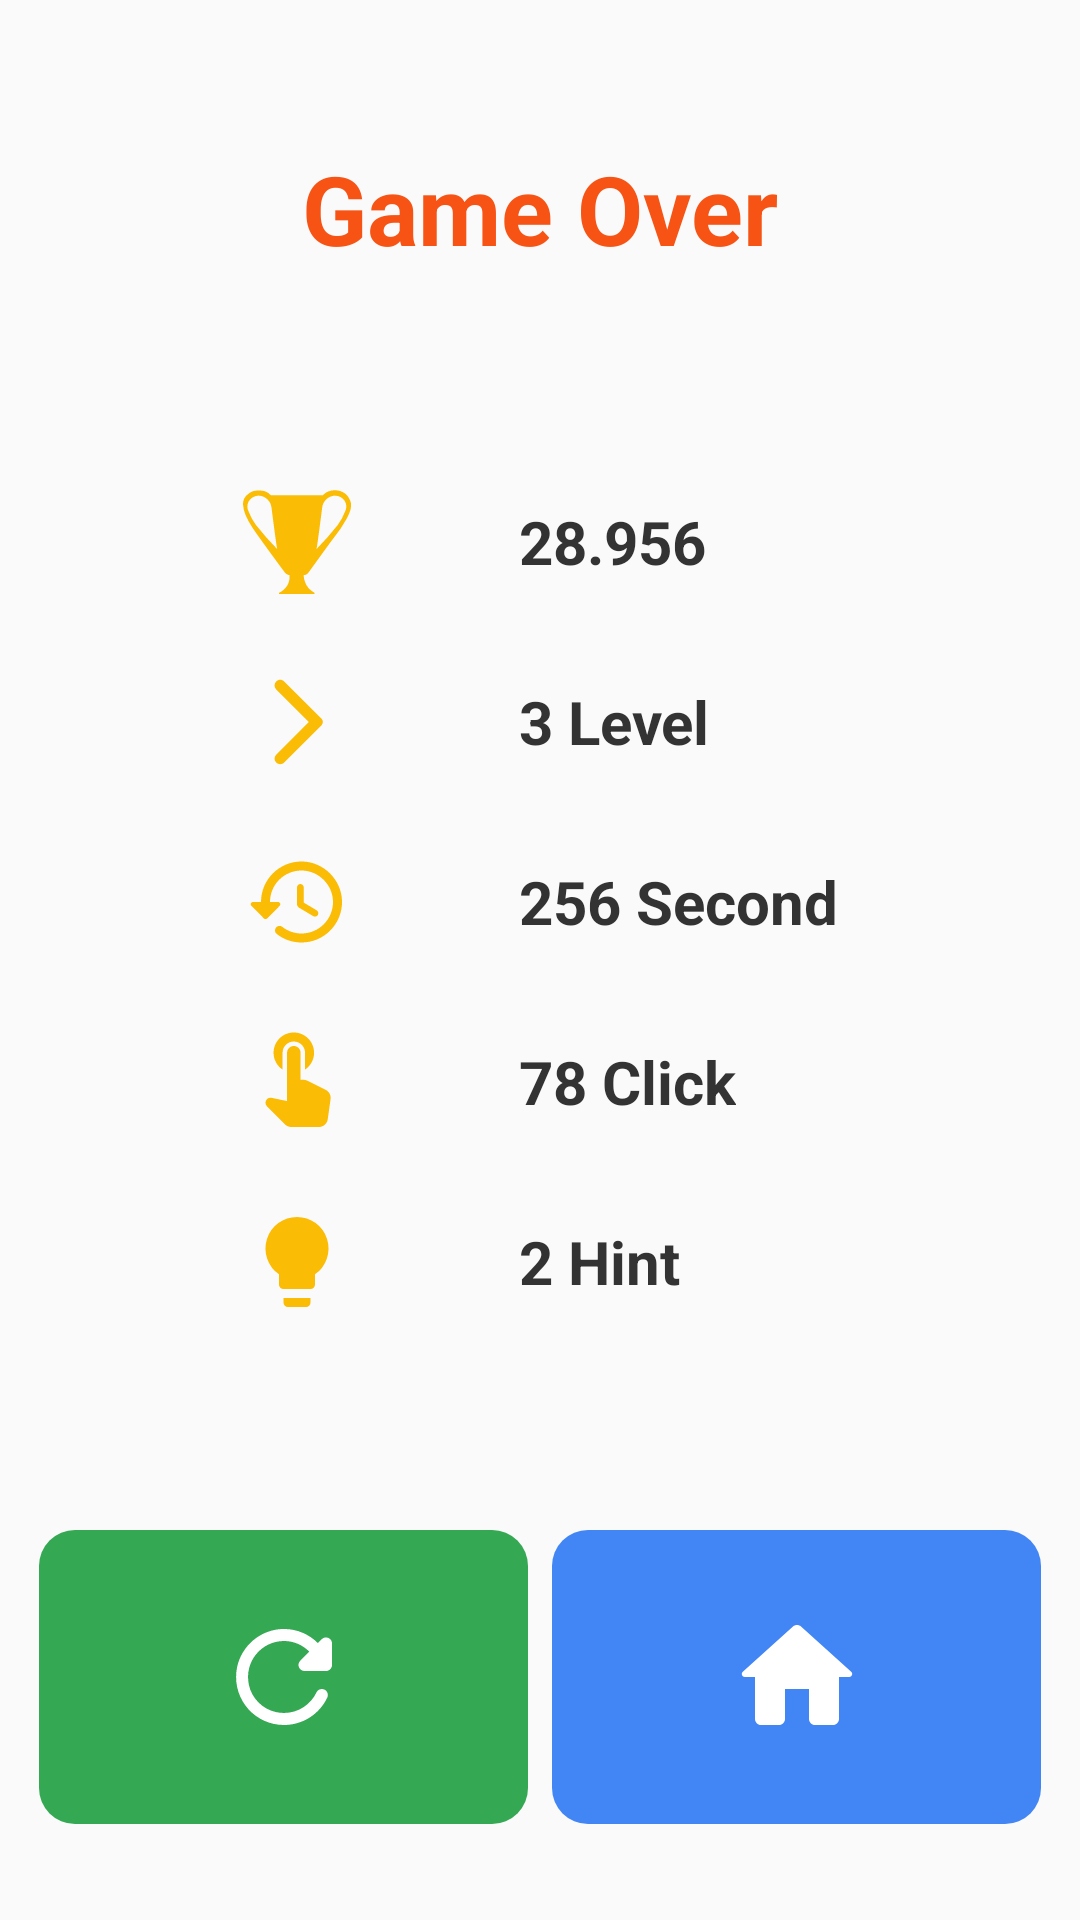

Here is an Android app screen rendered from its layout file. Give the layout XML and the strings, colors and styles it references.
<!-- AndroidManifest.xml: application theme AppTheme -->
<!-- res/layout/fragment_gameover.xml -->
<?xml version="1.0" encoding="utf-8"?>

<androidx.constraintlayout.widget.ConstraintLayout xmlns:android="http://schemas.android.com/apk/res/android"
    xmlns:app="http://schemas.android.com/apk/res-auto"
    xmlns:tools="http://schemas.android.com/tools"
    android:layout_width="match_parent"
    android:layout_height="match_parent"
    tools:context=".GameOverFragment">

    <TextView
        android:id="@+id/go"
        android:textSize="32sp"
        android:textStyle="bold"
        android:layout_marginTop="48dp"
        android:textColor="#F65314"
        app:layout_constraintStart_toStartOf="parent"
        app:layout_constraintEnd_toEndOf="parent"
        app:layout_constraintTop_toTopOf="parent"
        android:text="@string/gameover"
        android:layout_width="wrap_content"
        android:layout_height="wrap_content" />

    <LinearLayout
        android:layout_margin="32dp"
        android:orientation="vertical"
        app:layout_constraintStart_toStartOf="parent"
        app:layout_constraintEnd_toEndOf="parent"
        app:layout_constraintTop_toBottomOf="@+id/go"
        app:layout_constraintBottom_toTopOf="@id/goactions"
        android:layout_width="wrap_content"
        android:layout_height="wrap_content">

        <LinearLayout
            android:orientation="horizontal"
            android:layout_width="wrap_content"
            android:layout_height="wrap_content">

            <ImageView
                android:src="@drawable/cup"
                android:layout_width="36dp"
                android:layout_height="36dp" />

            <TextView
                android:textSize="20sp"
                android:textColor="#333333"
                android:layout_gravity="center_vertical"
                android:id="@+id/goscore"
                android:textStyle="bold"
                android:layout_marginStart="56dp"
                android:text="28.956"
                android:layout_width="wrap_content"
                android:layout_height="wrap_content" />
        </LinearLayout>

        <LinearLayout
            android:layout_marginTop="24dp"
            android:orientation="horizontal"
            android:layout_width="wrap_content"
            android:layout_height="wrap_content">

            <ImageView
                android:src="@drawable/level"
                android:layout_width="36dp"
                android:layout_height="36dp" />

            <TextView
                android:textSize="20sp"
                android:textColor="#333333"
                android:layout_gravity="center_vertical"
                android:id="@+id/golevel"
                android:textStyle="bold"
                android:layout_marginStart="56dp"
                android:text="3 Level"
                android:layout_width="wrap_content"
                android:layout_height="wrap_content" />
        </LinearLayout>

        <LinearLayout
            android:layout_marginTop="24dp"
            android:orientation="horizontal"
            android:layout_width="wrap_content"
            android:layout_height="wrap_content">

            <ImageView
                android:src="@drawable/time"
                android:layout_width="36dp"
                android:layout_height="36dp" />

            <TextView
                android:textSize="20sp"
                android:textColor="#333333"
                android:layout_gravity="center_vertical"
                android:id="@+id/gotime"
                android:textStyle="bold"
                android:layout_marginStart="56dp"
                android:text="256 Second"
                android:layout_width="wrap_content"
                android:layout_height="wrap_content" />
        </LinearLayout>

        <LinearLayout
            android:layout_marginTop="24dp"
            android:orientation="horizontal"
            android:layout_width="wrap_content"
            android:layout_height="wrap_content">

            <ImageView
                android:src="@drawable/touch"
                android:layout_width="36dp"
                android:layout_height="36dp" />

            <TextView
                android:textSize="20sp"
                android:textColor="#333333"
                android:layout_gravity="center_vertical"
                android:id="@+id/goclick"
                android:textStyle="bold"
                android:layout_marginStart="56dp"
                android:text="78 Click"
                android:layout_width="wrap_content"
                android:layout_height="wrap_content" />
        </LinearLayout>

        <LinearLayout
            android:layout_marginTop="24dp"
            android:orientation="horizontal"
            android:layout_width="wrap_content"
            android:layout_height="wrap_content">

            <ImageView
                android:src="@drawable/hint_main"
                android:layout_width="36dp"
                android:layout_height="36dp"
                app:tint="#FBBC05" />

            <TextView
                android:textSize="20sp"
                android:textColor="#333333"
                android:layout_gravity="center_vertical"
                android:id="@+id/gohint"
                android:textStyle="bold"
                android:layout_marginStart="56dp"
                android:text="2 Hint"
                android:layout_width="wrap_content"
                android:layout_height="wrap_content" />
        </LinearLayout>
    </LinearLayout>

    <androidx.constraintlayout.widget.ConstraintLayout
        android:id="@+id/goactions"
        android:layout_marginBottom="32dp"
        app:layout_constraintBottom_toBottomOf="parent"
        app:layout_constraintStart_toStartOf="parent"
        app:layout_constraintEnd_toEndOf="parent"
        android:layout_width="wrap_content"
        android:layout_height="wrap_content">

        <ImageButton
            android:id="@+id/restart"
            style="?android:attr/borderlessButtonStyle"
            android:layout_width="163dp"
            android:layout_height="98dp"
            android:background="@drawable/main_buttons"
            android:backgroundTint="#34A853"
            android:src="@drawable/restart"
            app:layout_constraintBottom_toBottomOf="parent"
            app:layout_constraintEnd_toStartOf="@id/home" />

        <ImageButton
            android:id="@+id/home"
            style="?android:attr/borderlessButtonStyle"
            android:layout_width="163dp"
            android:layout_height="98dp"
            android:layout_marginStart="8dp"
            android:background="@drawable/main_buttons"
            android:backgroundTint="#4285F4"
            android:src="@drawable/home"
            app:layout_constraintBottom_toBottomOf="parent"
            app:layout_constraintStart_toEndOf="@id/restart" />
    </androidx.constraintlayout.widget.ConstraintLayout>

</androidx.constraintlayout.widget.ConstraintLayout>
<!-- resources referenced by this layout -->
<resources>
  <!-- drawable hint_main (drawable) -->
  <vector xmlns:android="http://schemas.android.com/apk/res/android"
      android:width="48dp"
      android:height="48dp"
      android:viewportWidth="48"
      android:viewportHeight="48">
      <path
          android:fillColor="@android:color/white"
          android:pathData="M18,42a2.006,2.006 0,0 0,2 2h8a2.006,2.006 0,0 0,2 -2L30,40L18,40ZM24,4a13.994,13.994 0,0 0,-8 25.48L16,34a2.006,2.006 0,0 0,2 2L30,36a2.006,2.006 0,0 0,2 -2L32,29.48A13.994,13.994 0,0 0,24 4Z" />
  </vector>
  <!-- drawable home (drawable) -->
  <vector xmlns:android="http://schemas.android.com/apk/res/android"
      android:width="48dp"
      android:height="48dp"
      android:viewportWidth="24"
      android:viewportHeight="24">
    <path
        android:fillColor="@android:color/white"
        android:pathData="M10,19v-5h4v5c0,0.55 0.45,1 1,1h3c0.55,0 1,-0.45 1,-1v-7h1.7c0.46,0 0.68,-0.57 0.33,-0.87L12.67,3.6c-0.38,-0.34 -0.96,-0.34 -1.34,0l-8.36,7.53c-0.34,0.3 -0.13,0.87 0.33,0.87H5v7c0,0.55 0.45,1 1,1h3c0.55,0 1,-0.45 1,-1z"/>
  </vector>
  <!-- drawable level (drawable) -->
  <vector xmlns:android="http://schemas.android.com/apk/res/android"
      android:width="24dp"
      android:height="24dp"
      android:viewportWidth="24"
      android:viewportHeight="24">
    <path
        android:fillColor="#FBBC05"
        android:pathData="M7.38,21.01c0.49,0.49 1.28,0.49 1.77,0l8.31,-8.31c0.39,-0.39 0.39,-1.02 0,-1.41L9.15,2.98c-0.49,-0.49 -1.28,-0.49 -1.77,0s-0.49,1.28 0,1.77L14.62,12l-7.25,7.25c-0.48,0.48 -0.48,1.28 0.01,1.76z"/>
  </vector>
  <!-- drawable main_buttons (drawable) -->
  <?xml version="1.0" encoding="utf-8"?>
  
  <ripple xmlns:android="http://schemas.android.com/apk/res/android"
      android:color="?android:attr/colorControlHighlight">
      <item android:id="@android:id/mask">
          <shape android:shape="rectangle">
              <corners android:radius="12dp" />
          </shape>
      </item>
      <item android:drawable="@drawable/buttons_back" />
  </ripple>
  <!-- drawable restart (drawable) -->
  <vector xmlns:android="http://schemas.android.com/apk/res/android"
      android:width="48dp"
      android:height="48dp"
      android:viewportWidth="24"
      android:viewportHeight="24">
    <path
        android:fillColor="@android:color/white"
        android:pathData="M17.65,6.35c-1.63,-1.63 -3.94,-2.57 -6.48,-2.31 -3.67,0.37 -6.69,3.35 -7.1,7.02C3.52,15.91 7.27,20 12,20c3.19,0 5.93,-1.87 7.21,-4.56 0.32,-0.67 -0.16,-1.44 -0.9,-1.44 -0.37,0 -0.72,0.2 -0.88,0.53 -1.13,2.43 -3.84,3.97 -6.8,3.31 -2.22,-0.49 -4.01,-2.3 -4.48,-4.52C5.31,9.44 8.26,6 12,6c1.66,0 3.14,0.69 4.22,1.78l-1.51,1.51c-0.63,0.63 -0.19,1.71 0.7,1.71H19c0.55,0 1,-0.45 1,-1V6.41c0,-0.89 -1.08,-1.34 -1.71,-0.71l-0.64,0.65z"/>
  </vector>
  <string name="gameover">Game Over</string>
  <style name="AppTheme" parent="Theme.AppCompat.Light.NoActionBar">
          <item name="windowActionBar">false</item>
          <item name="windowNoTitle">true</item>
          <item name="android:windowFullscreen">true</item>
      </style>
  <!-- drawable buttons_back (drawable) -->
  <?xml version="1.0" encoding="utf-8"?>
  
  <shape android:shape="rectangle" xmlns:android="http://schemas.android.com/apk/res/android">
      <corners android:radius="12dp" />
  </shape>
</resources>
